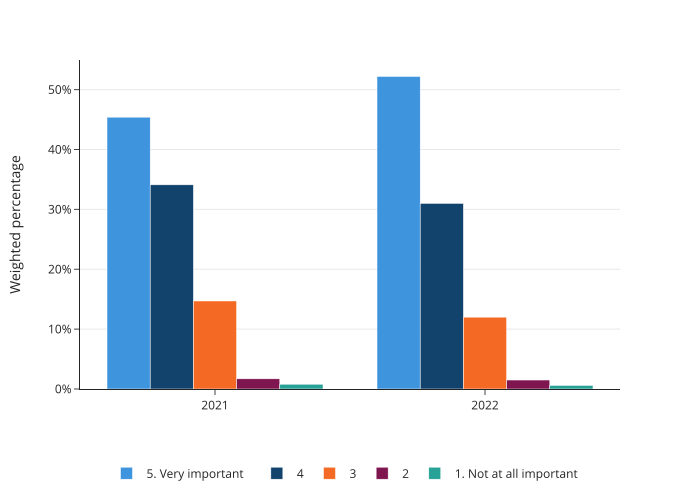

Source data for this figure (header and first rows):
year, response, percentage
2021, 5. Very important, 45.4
2022, 5. Very important, 52.2
2021, 4, 34.1
2022, 4, 31.0
2021, 3, 14.7
2022, 3, 12.0
2021, 2, 1.7
2022, 2, 1.5
2021, 1. Not at all important, 0.8
2022, 1. Not at all important, 0.6
2021, Don't know and prefer not to say, 3.2
2022, Don't know and prefer not to say, 2.6
